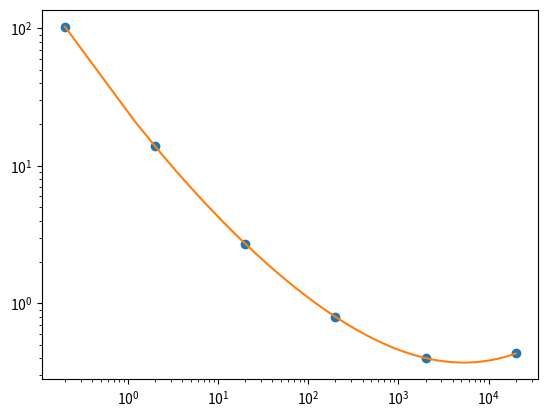

The script that saved this image:
import matplotlib.pyplot as plt
import numpy as np
from scipy.interpolate import CubicSpline
dx=np.array([0.2, 2, 20, 200, 2000, 20000])
dy=np.array([103, 13.9, 2.72, 0.8, 0.401, 0.433])


lgx=np.log(dx)
lgy=np.log(dy)
lgcs=CubicSpline(lgx, lgy)
# xw = [5,50,5000]
# d=np.exp(lgcs(np.log(xw)))

xw2 = np.arange((0.2), (20000), 1)
d2=np.exp(lgcs(np.log(xw2)))

plt.plot(dx,dy,'o')
plt.plot(xw2,d2)
plt.xscale('log')
plt.yscale('log')
plt.show()